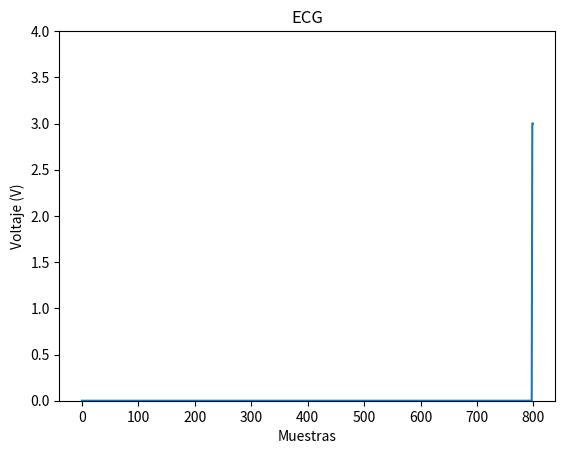

This chart was generated by the following Python code:
import matplotlib.pyplot as plt
import matplotlib.animation as animation
#from sensores.ecg import ECG

# Parameters
x_len = 800         # Number of points to display
y_range = [0, 4]  # Range of possible Y values to display

# Create figure for plotting
fig = plt.figure()
ax = fig.add_subplot(1, 1, 1)
xs = list(range(0, x_len))
ys = [0] * x_len
ax.set_ylim(y_range)

# Initialize communication with TMP102
#ecg = ECG()

# Create a blank line. We will update the line in animate
line, = ax.plot(xs, ys)

# Add labels
plt.title('ECG')
plt.xlabel('Muestras')
plt.ylabel('Voltaje (V)')

# This function is called periodically from FuncAnimation
def animate(i, ys1):

    # Read temperature (Celsius) from TMP102
    #voltajeECG = round(ecg.getVoltage(), 5)

    # Add y to list
    ys1.append(3)

    # Limit y list to set number of items
    ys1 = ys1[-x_len:]

    # Update line with new Y values
    line.set_ydata(ys1)

    return line,

# Set up plot to call animate() function periodically
ani = animation.FuncAnimation(fig,
    animate,
    fargs=(ys,),
    interval=100,
    blit=True)
plt.show()
